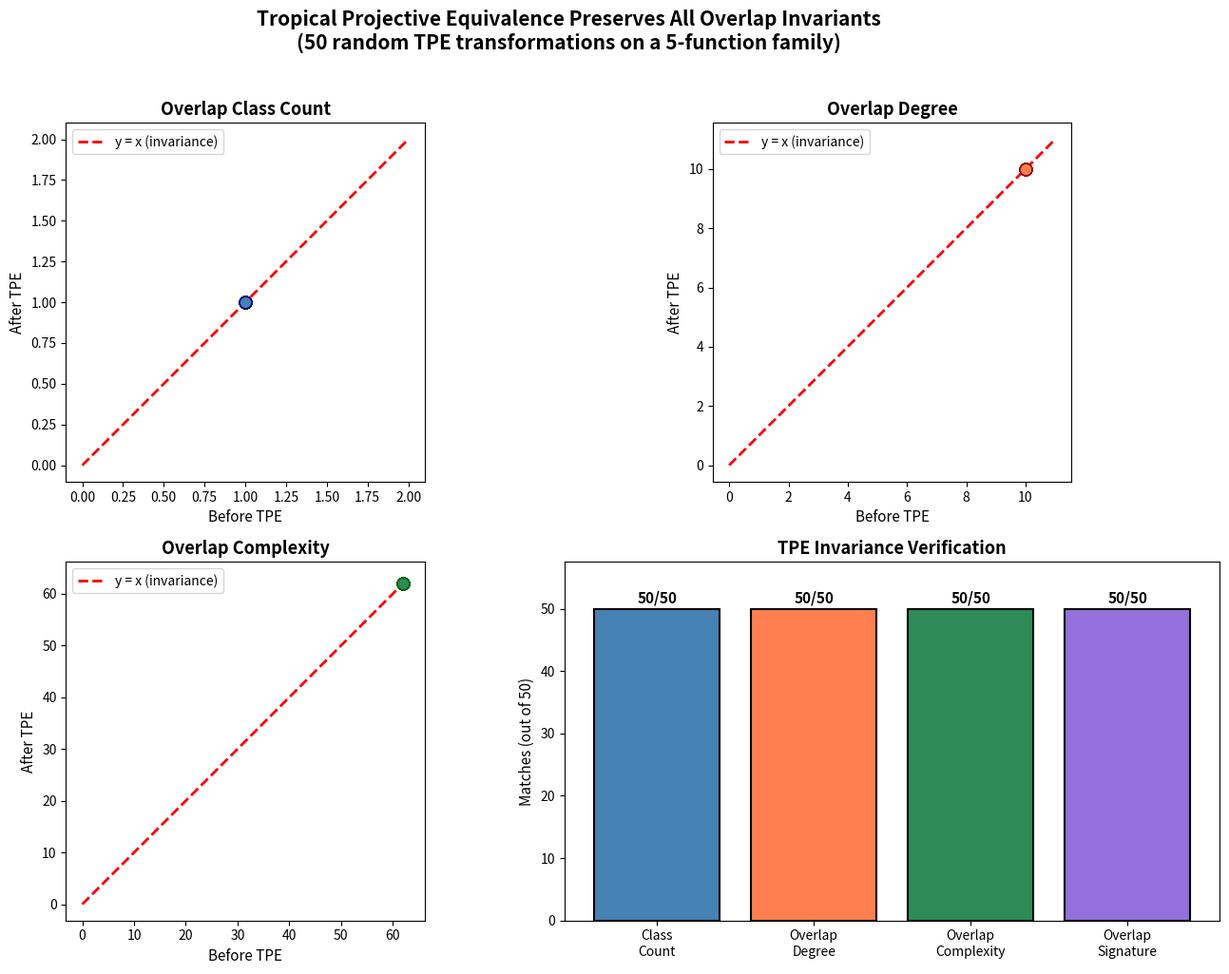

Write the Python code that produced this figure.
#!/usr/bin/env python3
"""
Visualization: TPE Invariance of Overlap Invariants

Shows that all overlap invariants (class count, degree, complexity,
signature) are preserved under Tropical Projective Equivalence.
Generates random TPE transformations and plots the invariants
before and after, demonstrating perfect agreement.

This illustrates the main theorem: overlap structure is intrinsic
to the tropical projective equivalence class, not an artifact of
a particular representation.
"""

import matplotlib.pyplot as plt
import numpy as np
import random
from collections import defaultdict


def variation_support(f, v0):
    f_v0 = f.get(v0, 0)
    return frozenset(v for v in f if f[v] != f_v0)


def apply_tpe(functions, sigma, constants):
    n = len(functions)
    vertices = set()
    for f in functions:
        vertices |= set(f.keys())
    result = [None] * n
    for i in range(n):
        new_f = {}
        for v in vertices:
            new_f[v] = functions[i].get(v, 0) + constants[i]
        result[sigma[i]] = new_f
    return result


def overlap_classes_count(family):
    n = len(family)
    if n == 0:
        return 0
    parent = list(range(n))
    def find(x):
        while parent[x] != x:
            parent[x] = parent[parent[x]]
            x = parent[x]
        return x
    def union(x, y):
        px, py = find(x), find(y)
        if px != py:
            parent[px] = py
    for i in range(n):
        for j in range(i + 1, n):
            if family[i] & family[j]:
                union(i, j)
    return len(set(find(i) for i in range(n)))


def overlap_degree(family):
    n = len(family)
    return sum(1 for i in range(n) for j in range(i+1, n) if family[i] & family[j])


def overlap_complexity(family):
    n = len(family)
    return sum(len(family[i] & family[j]) for i in range(n) for j in range(i+1, n))


def overlap_signature(family):
    n = len(family)
    sig = []
    for i in range(n):
        for j in range(i + 1, n):
            s = len(family[i] & family[j])
            if s > 0:
                sig.append(s)
    return tuple(sorted(sig))


# ─────────────────────────────────────────────────────────────────────
# Generate test data
# ─────────────────────────────────────────────────────────────────────

random.seed(42)
np.random.seed(42)

num_trials = 50
num_functions = 5
num_vertices = 8
v0 = 0

# Generate a base function family
base_functions = []
for _ in range(num_functions):
    f = {v: random.randint(-10, 10) for v in range(num_vertices)}
    base_functions.append(f)

# Record invariants for each random TPE
results = {
    'class_count_before': [],
    'class_count_after': [],
    'degree_before': [],
    'degree_after': [],
    'complexity_before': [],
    'complexity_after': [],
    'signature_match': [],
}

for trial in range(num_trials):
    # Random TPE
    sigma = list(range(num_functions))
    random.shuffle(sigma)
    constants = [random.randint(-50, 50) for _ in range(num_functions)]

    f2 = apply_tpe(base_functions, sigma, constants)

    vsf1 = [variation_support(f, v0) for f in base_functions]
    vsf2 = [variation_support(f, v0) for f in f2]

    cc1 = overlap_classes_count(vsf1)
    cc2 = overlap_classes_count(vsf2)
    od1 = overlap_degree(vsf1)
    od2 = overlap_degree(vsf2)
    oc1 = overlap_complexity(vsf1)
    oc2 = overlap_complexity(vsf2)
    sig1 = overlap_signature(vsf1)
    sig2 = overlap_signature(vsf2)

    results['class_count_before'].append(cc1)
    results['class_count_after'].append(cc2)
    results['degree_before'].append(od1)
    results['degree_after'].append(od2)
    results['complexity_before'].append(oc1)
    results['complexity_after'].append(oc2)
    results['signature_match'].append(sig1 == sig2)


# ─────────────────────────────────────────────────────────────────────
# Plot
# ─────────────────────────────────────────────────────────────────────

fig, axes = plt.subplots(2, 2, figsize=(14, 10))

# Plot 1: Class count
ax = axes[0, 0]
ax.scatter(results['class_count_before'], results['class_count_after'],
           c='steelblue', s=80, alpha=0.7, edgecolors='navy', zorder=2)
max_val = max(max(results['class_count_before']), max(results['class_count_after'])) + 1
ax.plot([0, max_val], [0, max_val], 'r--', linewidth=2, label='y = x (invariance)', zorder=1)
ax.set_xlabel('Before TPE', fontsize=11)
ax.set_ylabel('After TPE', fontsize=11)
ax.set_title('Overlap Class Count', fontsize=13, fontweight='bold')
ax.legend(fontsize=10)
ax.set_aspect('equal')

# Plot 2: Overlap degree
ax = axes[0, 1]
ax.scatter(results['degree_before'], results['degree_after'],
           c='coral', s=80, alpha=0.7, edgecolors='darkred', zorder=2)
max_val = max(max(results['degree_before']), max(results['degree_after'])) + 1
ax.plot([0, max_val], [0, max_val], 'r--', linewidth=2, label='y = x (invariance)', zorder=1)
ax.set_xlabel('Before TPE', fontsize=11)
ax.set_ylabel('After TPE', fontsize=11)
ax.set_title('Overlap Degree', fontsize=13, fontweight='bold')
ax.legend(fontsize=10)
ax.set_aspect('equal')

# Plot 3: Overlap complexity
ax = axes[1, 0]
ax.scatter(results['complexity_before'], results['complexity_after'],
           c='seagreen', s=80, alpha=0.7, edgecolors='darkgreen', zorder=2)
max_val = max(max(results['complexity_before']), max(results['complexity_after'])) + 1
ax.plot([0, max_val], [0, max_val], 'r--', linewidth=2, label='y = x (invariance)', zorder=1)
ax.set_xlabel('Before TPE', fontsize=11)
ax.set_ylabel('After TPE', fontsize=11)
ax.set_title('Overlap Complexity', fontsize=13, fontweight='bold')
ax.legend(fontsize=10)
ax.set_aspect('equal')

# Plot 4: Summary bar chart
ax = axes[1, 1]
invariants = ['Class\nCount', 'Overlap\nDegree', 'Overlap\nComplexity', 'Overlap\nSignature']
matches = [
    sum(a == b for a, b in zip(results['class_count_before'], results['class_count_after'])),
    sum(a == b for a, b in zip(results['degree_before'], results['degree_after'])),
    sum(a == b for a, b in zip(results['complexity_before'], results['complexity_after'])),
    sum(results['signature_match']),
]
colors = ['steelblue', 'coral', 'seagreen', 'mediumpurple']
bars = ax.bar(invariants, matches, color=colors, edgecolor='black', linewidth=1.5)
ax.set_ylabel(f'Matches (out of {num_trials})', fontsize=11)
ax.set_title('TPE Invariance Verification', fontsize=13, fontweight='bold')
ax.set_ylim(0, num_trials * 1.15)
for bar, val in zip(bars, matches):
    ax.text(bar.get_x() + bar.get_width() / 2, bar.get_height() + 0.5,
            f'{val}/{num_trials}', ha='center', va='bottom', fontweight='bold', fontsize=11)

fig.suptitle('Tropical Projective Equivalence Preserves All Overlap Invariants\n'
             f'({num_trials} random TPE transformations on a 5-function family)',
             fontsize=15, fontweight='bold', y=1.02)

plt.tight_layout()
plt.savefig("viz_tpe_invariance.png", dpi=150, bbox_inches='tight')
print("Saved viz_tpe_invariance.png")
